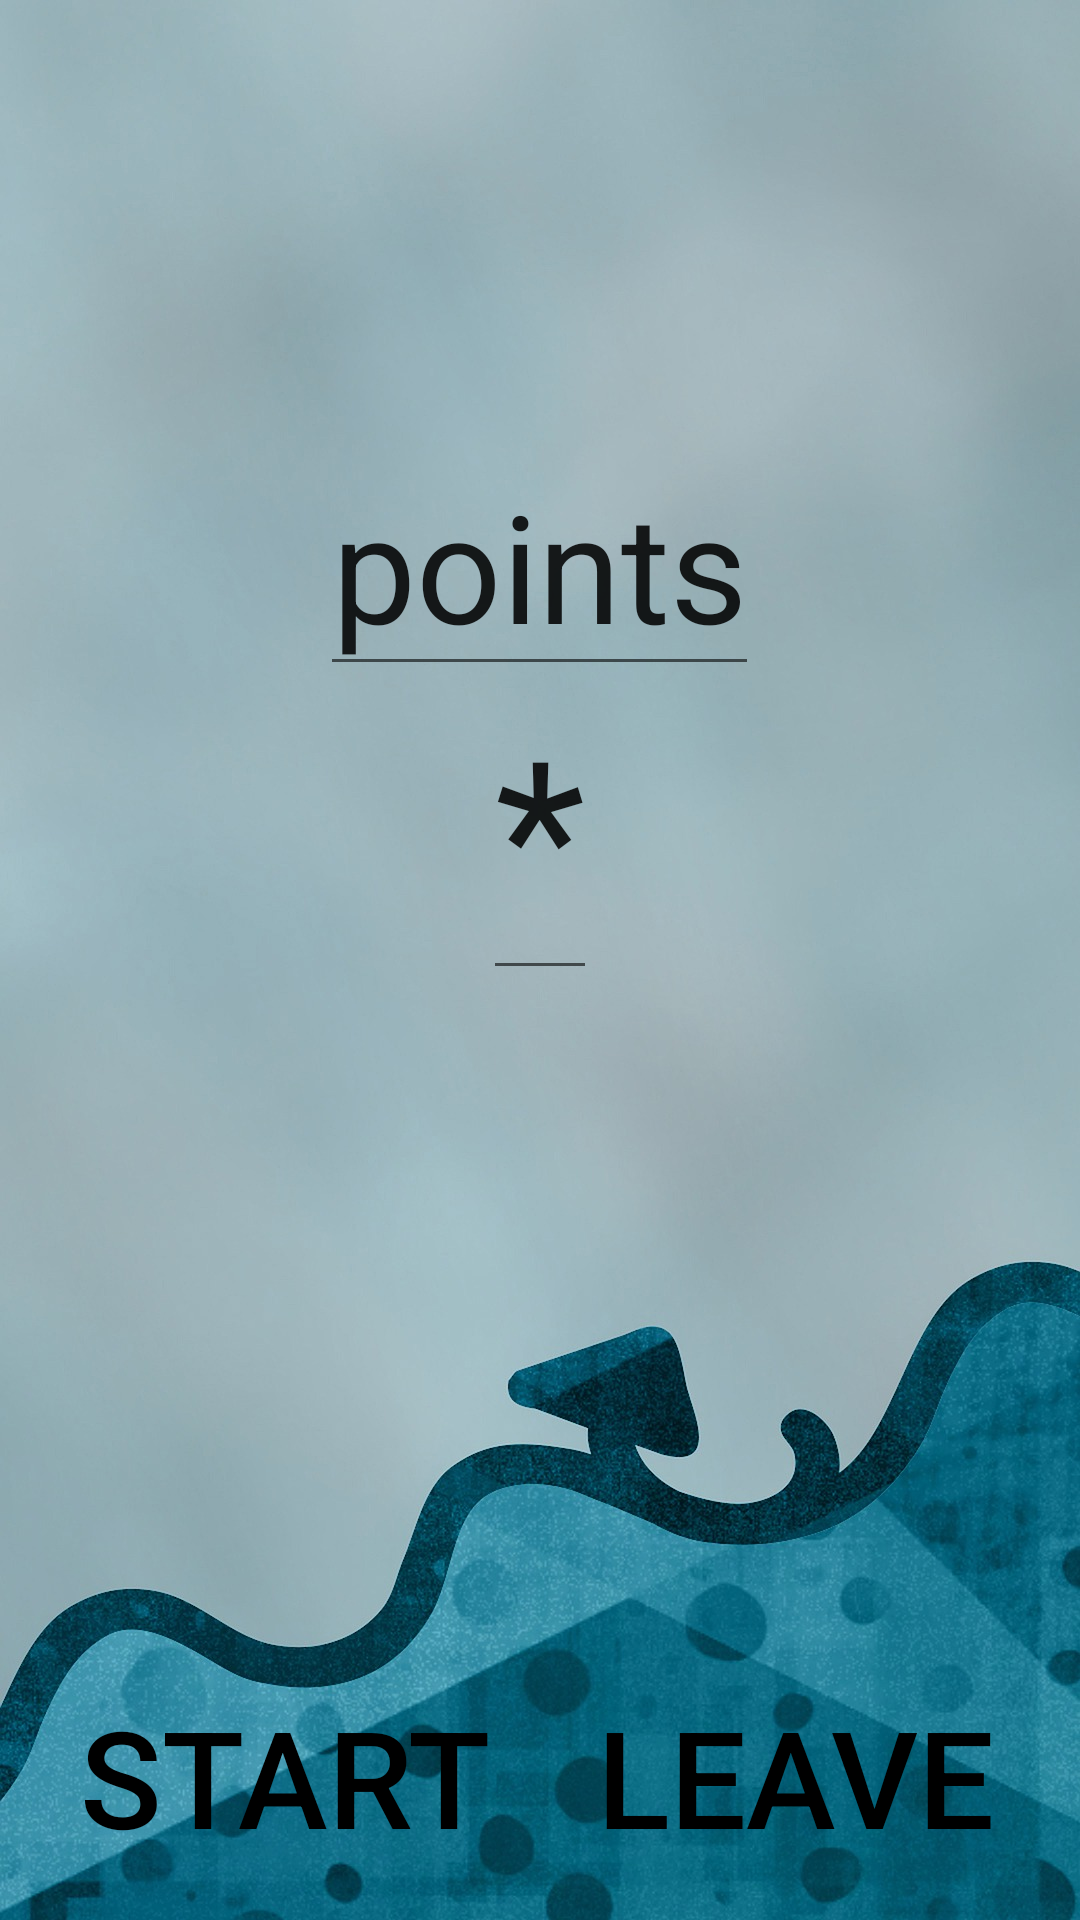

Reconstruct the res/layout file that produces this screen, plus the resources it refers to.
<!-- AndroidManifest.xml: application theme Theme.MyApplication3 -->
<!-- res/layout/activity_main_menu.xml -->
<?xml version="1.0" encoding="utf-8"?>
<RelativeLayout xmlns:android="http://schemas.android.com/apk/res/android"
    xmlns:tools="http://schemas.android.com/tools"
    android:layout_width="match_parent"
    android:layout_height="match_parent"
    tools:context=".MainMenuActivity">


    <ImageView
        android:id="@+id/main_background"
        android:layout_width="match_parent"
        android:layout_height="match_parent"
        android:scaleType="centerCrop"
        android:src="@drawable/main_background" />

    <EditText
        android:id="@+id/point"
        android:layout_width="wrap_content"
        android:layout_height="wrap_content"
        android:layout_centerHorizontal="true"
        android:layout_marginTop="145dp"
        android:text="points"
        android:textSize="50sp" />

    <EditText
        android:id="@+id/main_img"
        android:layout_width="wrap_content"
        android:layout_height="wrap_content"
        android:layout_centerHorizontal="true"
        android:layout_marginTop="220dp"
        android:textSize="70sp"
        android:text="*"/>

    <LinearLayout
        android:id="@+id/startLayout"
        android:layout_width="383dp"
        android:layout_height="wrap_content"
        android:layout_alignParentBottom="true"
        android:layout_centerHorizontal="true"
        android:layout_marginBottom="8dp"
        android:orientation="horizontal"
        android:padding="10dp">

        <Button
            android:id="@+id/buttonStart"
            android:layout_width="0dp"
            android:layout_height="wrap_content"
            android:layout_weight="1"
            android:background="@drawable/button_stroke_black95_press_white"
            android:paddingLeft="10dp"
            android:paddingRight="10dp"
            android:text="@string/start"
            android:textColor="@color/black"
            android:textSize="45sp" />

        <Button
            android:id="@+id/buttonLeaveFor"
            android:layout_width="0dp"
            android:layout_height="wrap_content"
            android:layout_weight="1"
            android:background="@drawable/button_stroke_black95_press_white"
            android:paddingLeft="10dp"
            android:paddingRight="10dp"
            android:text="@string/leave"
            android:textColor="@color/black"
            android:textSize="45sp" />
    </LinearLayout>
</RelativeLayout>
<!-- resources referenced by this layout -->
<resources>
  <color name="black">#000000</color>
  <!-- drawable main_background: jpg bitmap (drawable, 192467 bytes) -->
  <string name="leave">Leave</string>
  <string name="start">Start</string>
  <style name="Theme.MyApplication3" parent="Theme.AppCompat.DayNight.NoActionBar">
          
          <item name="colorPrimary">@color/purple_500</item>
          <item name="colorPrimaryVariant">@color/purple_700</item>
          <item name="colorOnPrimary">@color/white</item>
          
          <item name="colorSecondary">@color/teal_200</item>
          <item name="colorSecondaryVariant">@color/teal_700</item>
          <item name="colorOnSecondary">@color/black</item>
          
          <item name="android:statusBarColor">?attr/colorPrimaryVariant</item>
          
      </style>
  <color name="purple_500">#FF6200EE</color>
  <color name="purple_700">#FF3700B3</color>
  <color name="white">#FFFFFFFF</color>
  <color name="teal_200">#FF03DAC5</color>
  <color name="teal_700">#FF018786</color>
</resources>
